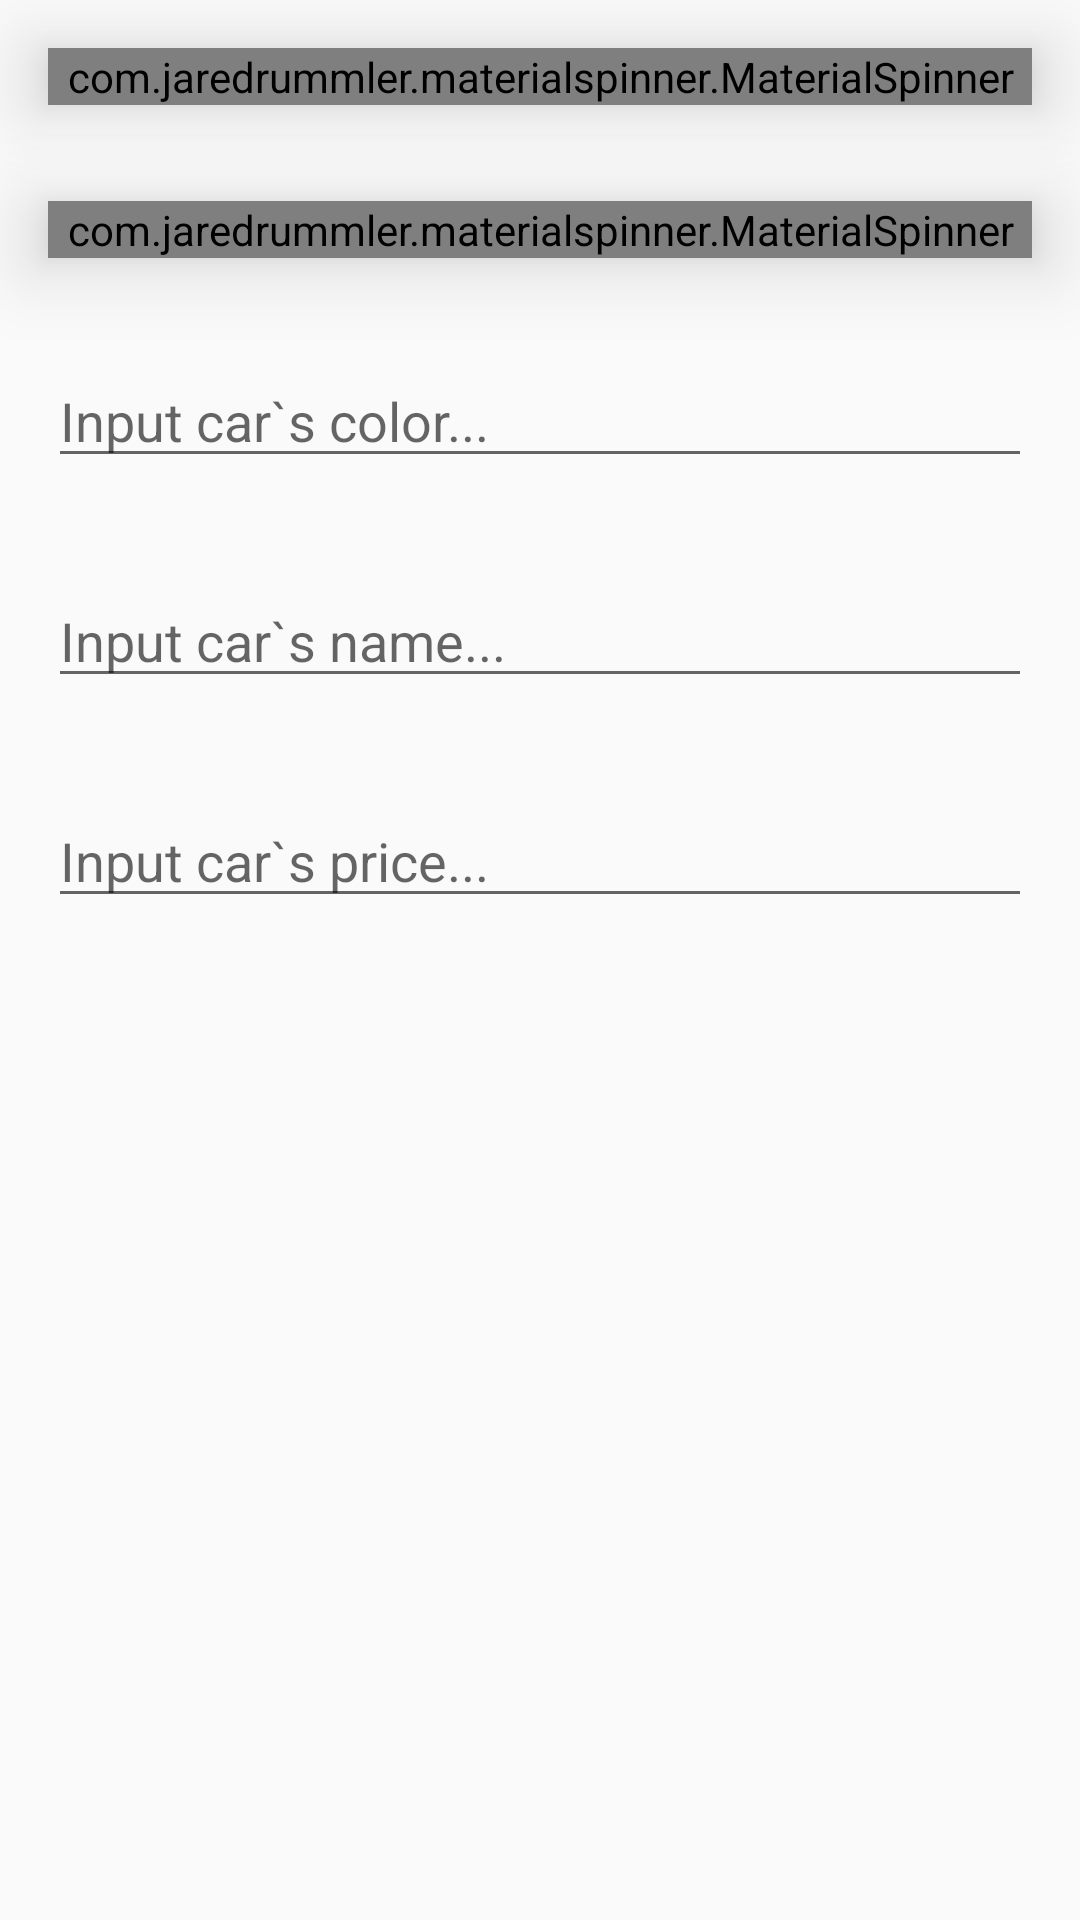

Reconstruct the res/layout file that produces this screen, plus the resources it refers to.
<!-- AndroidManifest.xml: application theme AppTheme -->
<!-- res/layout/add_dialog.xml -->
<?xml version="1.0" encoding="utf-8"?>
<LinearLayout xmlns:android="http://schemas.android.com/apk/res/android"
    xmlns:app="http://schemas.android.com/apk/res-auto"
    android:orientation="vertical"
    android:layout_width="match_parent"
    android:layout_height="match_parent"
    android:minWidth="300dp">
    <com.jaredrummler.materialspinner.MaterialSpinner
        android:id="@+id/add_condition"
        android:layout_width="match_parent"
        android:layout_height="wrap_content"
        android:layout_margin="16dp"
        app:ms_hide_arrow="false"
        app:ms_text_color="@color/colorPrimary"
        android:elevation="16dp"/>
    <com.jaredrummler.materialspinner.MaterialSpinner
        android:id="@+id/add_saloon"
        android:layout_width="match_parent"
        android:layout_height="wrap_content"
        android:layout_margin="16dp"
        app:ms_hide_arrow="false"
        app:ms_text_color="@color/colorPrimary"
        android:elevation="16dp"/>

    <EditText
        android:id="@+id/add_color"
        android:layout_width="match_parent"
        android:layout_height="wrap_content"
        android:hint="Input car`s color..."
        android:layout_margin="16dp"
        android:elevation="16dp"/>

    <EditText
        android:id="@+id/add_car"
        android:layout_width="match_parent"
        android:layout_height="wrap_content"
        android:hint="Input car`s name..."
        android:layout_margin="16dp"
        android:elevation="16dp"/>
    <EditText
        android:id="@+id/add_price"
        android:layout_width="match_parent"
        android:layout_height="wrap_content"
        android:hint="Input car`s price..."
        android:layout_margin="16dp"
        android:elevation="16dp"/>


</LinearLayout>
<!-- resources referenced by this layout -->
<resources>
  <color name="colorPrimary">#263238</color>
  <style name="AppTheme" parent="Theme.AppCompat.Light.DarkActionBar">
          
          <item name="colorPrimary">@color/colorPrimary</item>
          <item name="colorPrimaryDark">@color/colorPrimaryDark</item>
          <item name="colorAccent">@color/colorAccent</item>
      </style>
  <color name="colorPrimaryDark">#303F9F</color>
  <color name="colorAccent">#537BDB</color>
</resources>
